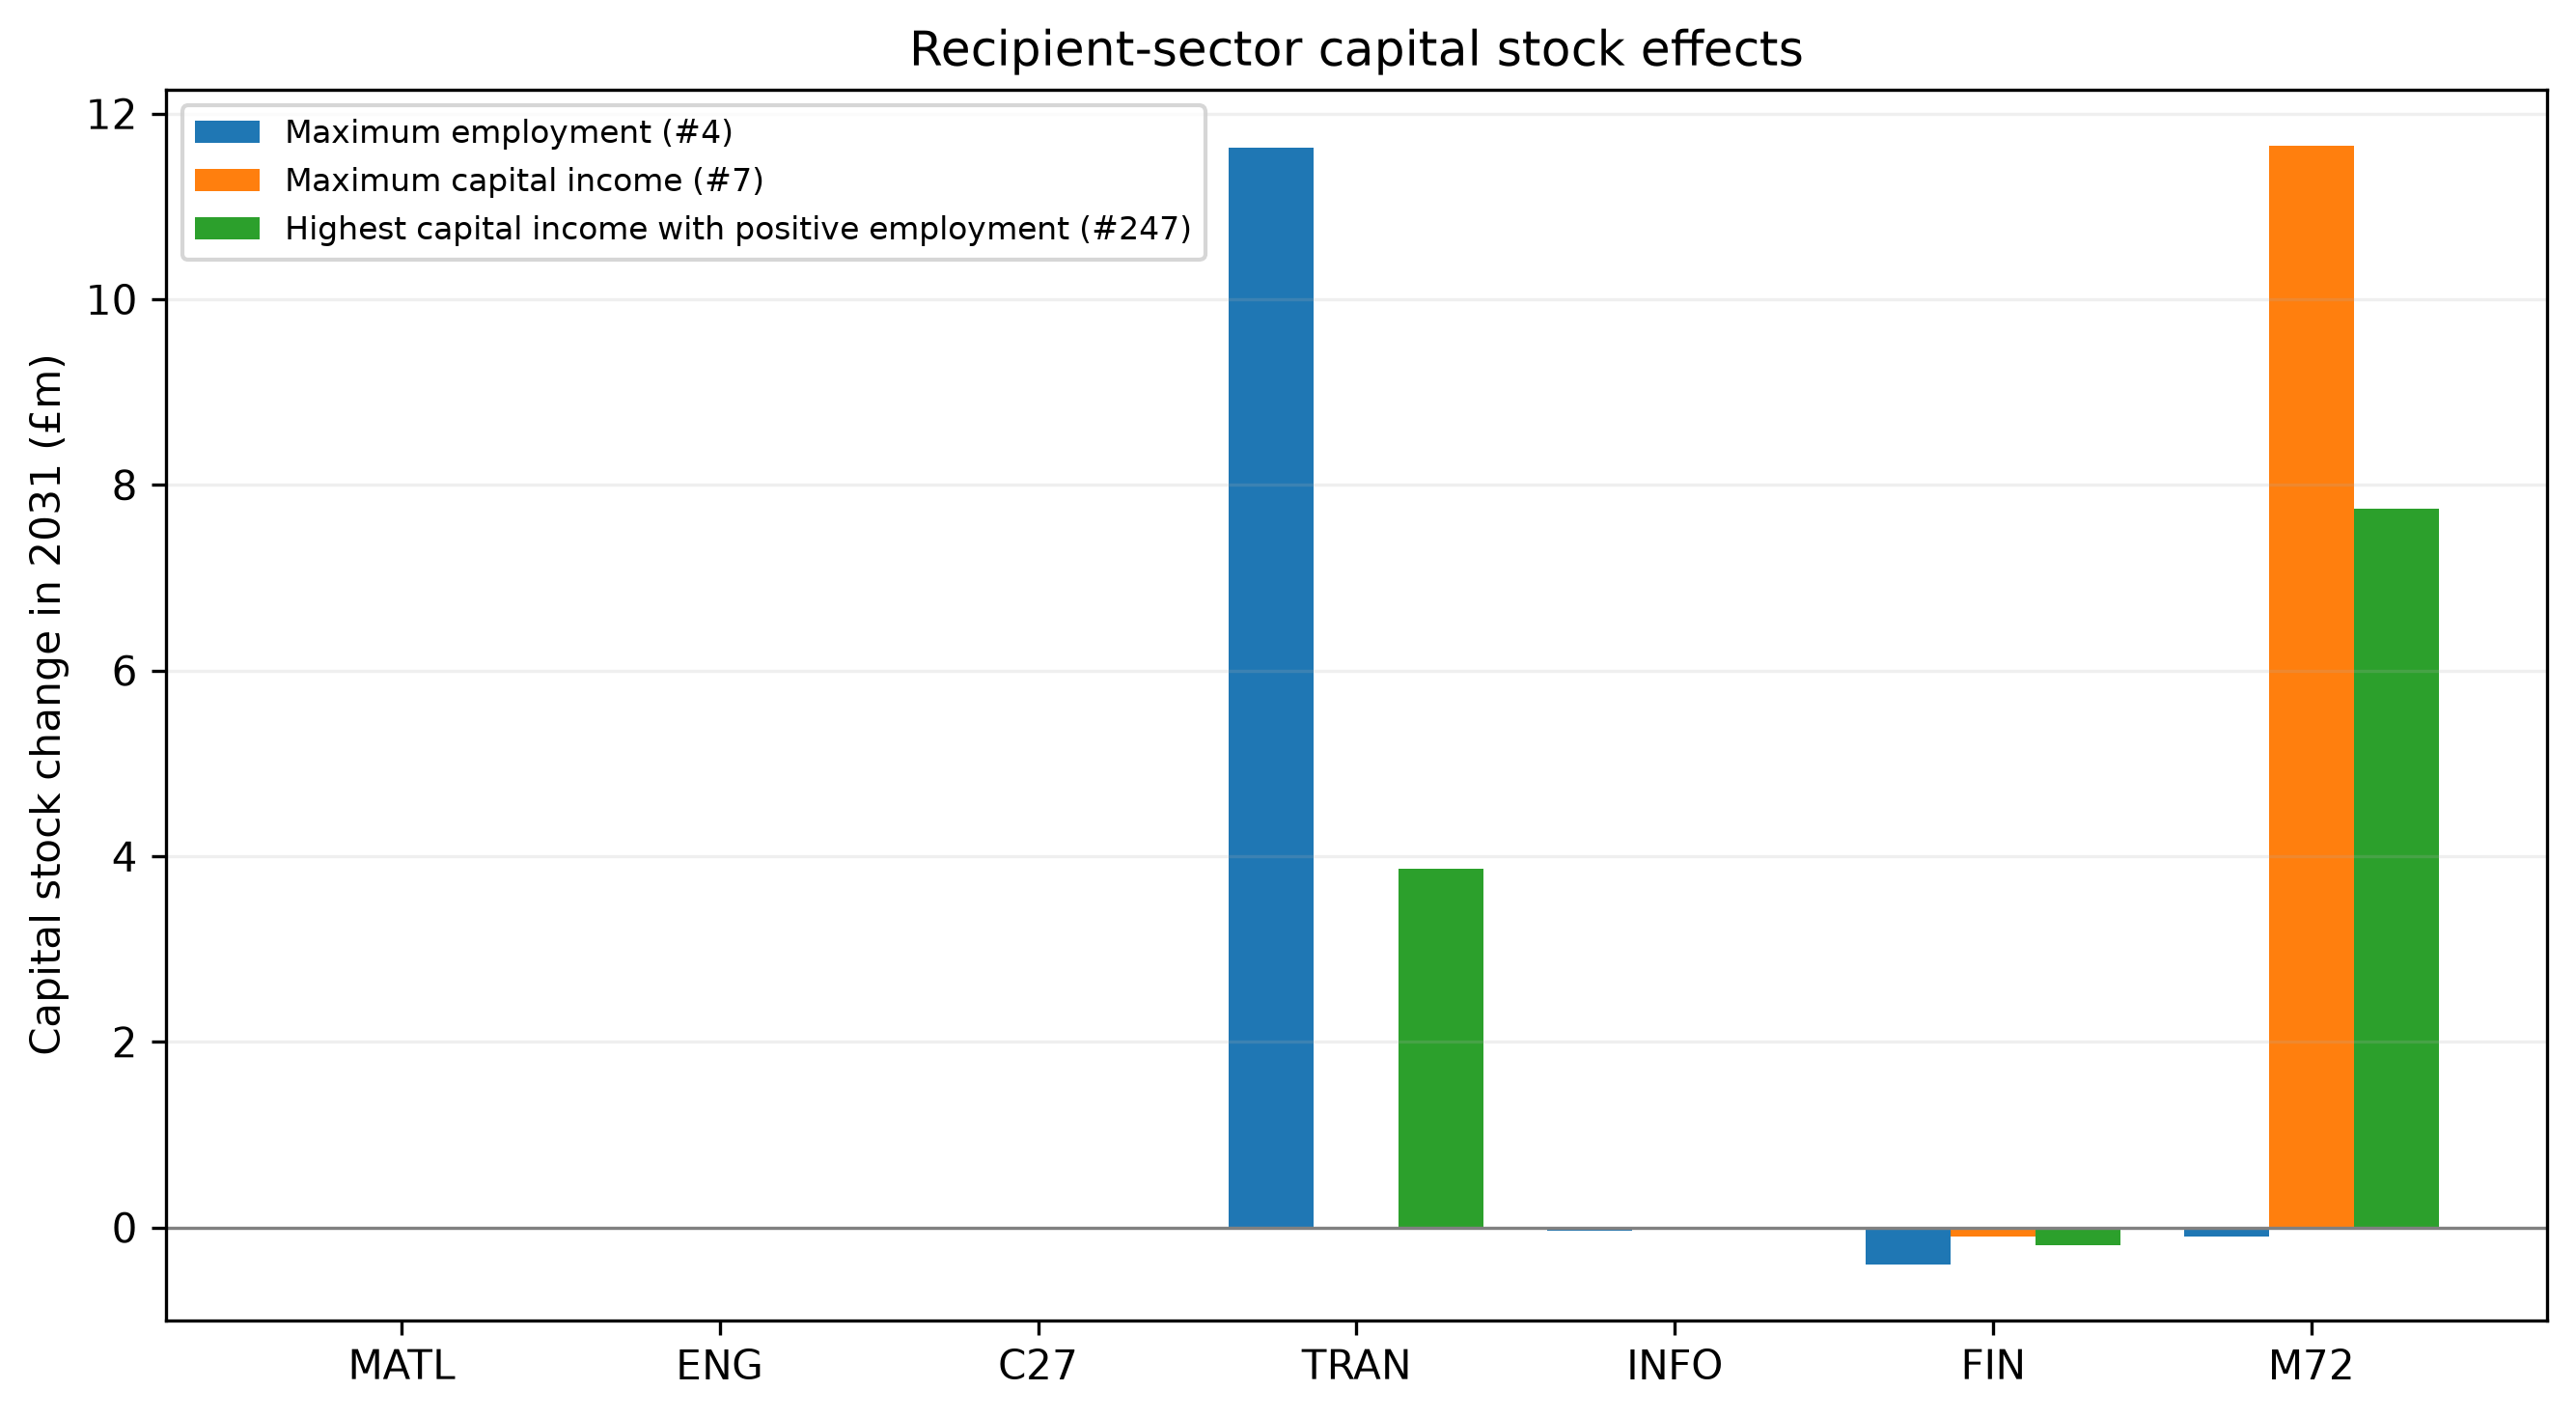

The table this chart was drawn from, first rows:
Sector, Maximum employment (#4), Maximum capital income (#7), Highest capital income with positive emp…
MATL, -0.01348, -0.003166, -0.006595
ENG, -0.01665, -0.003913, -0.00815
C27, -0.008339, -0.001959, -0.004081
TRAN, 11.63, -0.01236, 3.868
INFO, -0.03195, -0.007507, -0.01564
FIN, -0.3974, -0.09337, -0.1945
M72, -0.09921, 11.66, 7.738
